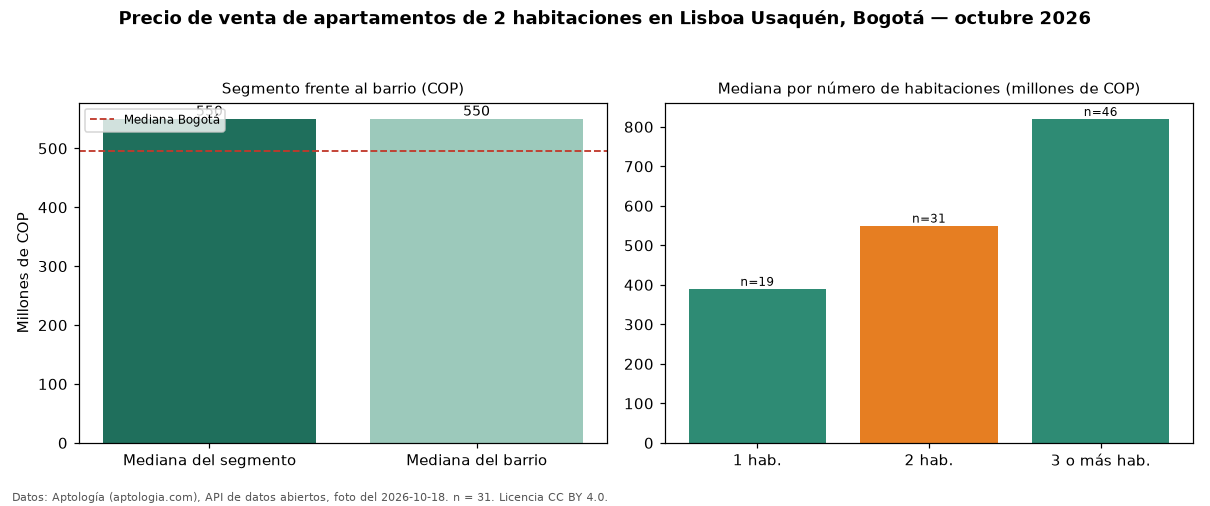

The table this chart was drawn from, first rows:
seccion, metrica, valor_cop, n
precio, mediana, 550000000, 31
habitaciones, 1, 390000000, 19
habitaciones, 2, 550000000, 31
habitaciones, 3+, 820000000, 46
barrio, mediana_barrio_todos_los_tamanos, 550000000, 97
ciudad, mediana_ciudad, 495000000, 
fuente, fecha_foto, 2026-10-18, 
fuente, atribucion, https://www.aptologia.com/venta/bogota/l…, 
